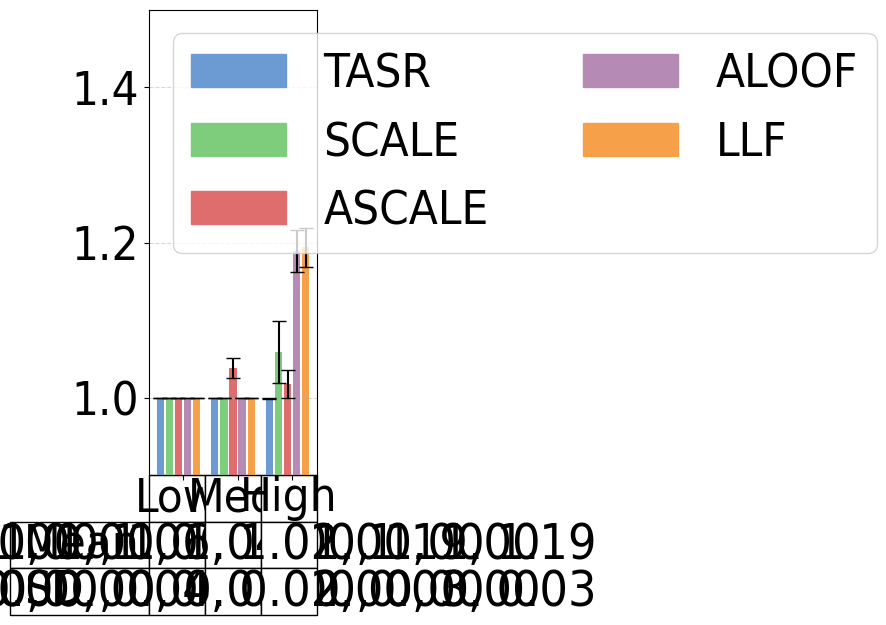

This figure's Python source:
#File: plot_sc_results_ana_table.py
#Purpose: Plots single-commodity average efficiency ratios and standard deviations 
#for the Anaheim network under low, medium, and high demand levels. Includes table.

import matplotlib.pyplot as plt
plt.rcParams['font.family'] = 'Arial'
plt.rcParams['font.stretch'] = 'condensed'

import matplotlib.pyplot as plt
import numpy as np
import matplotlib.patches as mpatches

ana_low = {
    "SO_TSTT": [3104.07, 3104.07, 3104.07, 3104.07, 3104.07, 3104.07],
    "flow_assigned": [1350.00, 1350.00, 1350.00, 1350.00, 1350.00, 1350.00],
    "selfish_flow": [1350.00, 1350.00, 1350.00, 1350.00, 1350.00, 1350.00],
    "TSTT": [3104.07, 3104.07, 3104.07, 3104.07, 3104.07, 3104.07],
    "st_devs_t": [0.00, 0.00, 0.00, 0.00, 0.00, 0.00],
    "runtime": [0.49882, 0.58963, 0.52024, 0.53772, 0.51444, 0.51340],
    "st_devs": [0.03448, 0.14414, 0.03639, 0.05354, 0.03916, 0.02621]
}

ana_med = {
    "SO_TSTT": [9693.82, 9693.82, 9693.82, 9693.82, 9693.82, 9693.82],
    "flow_assigned": [4050.00, 4050.00, 4050.00, 4050.00, 4050.00, 4050.00],
    "selfish_flow": [4050.00, 4050.00, 4050.00, 4050.00, 4050.00, 4050.00],
    "TSTT": [9693.82, 9693.82, 9693.82, 10069.20, 9693.82, 9693.82],
    "st_devs_t": [0.0, 0.0, 0.0, 124.15, 0.0, 0.0],
    "runtime": [0.51303, 0.50823, 0.53056, 0.88218, 0.49687, 0.51121],
    "st_devs": [0.03874, 0.05147, 0.04313, 0.07175, 0.01982, 0.02263]
}

ana_high = {
    "SO_TSTT": [25577.72, 25577.72, 25577.72, 25577.72, 25577.72, 25577.72],
    "flow_assigned": [8100.00, 8100.00, 8100.00, 8100.00, 8100.00, 8100.00],
    "selfish_flow": [8100.00, 8100.00, 8100.00, 8100.00, 8100.00, 8100.00],
    "TSTT": [25559.33, 25577.72, 27082.24, 26028.03, 30426.63, 30533.22], 
    "st_devs_t": [23.65, 0.00, 1007.94, 475.97,  690.38, 649.31],
    "runtime": [0.88233, 0.97247, 0.91193, 0.92403, 0.65550, 0.98349],
    "st_devs": [0.07670, 0.18958, 0.08441, 0.09904, 0.17489, 0.17388]
}

def calculate_efficiency_ratios_with_std(ana_dict):
    ratios = [tstt / so_tstt for tstt, so_tstt in zip(ana_dict['TSTT'], ana_dict['SO_TSTT'])]
    std_devs = [std_tstt / so_tstt for std_tstt, so_tstt in zip(ana_dict['st_devs_t'], ana_dict['SO_TSTT'])]
    return ratios, std_devs

efficiency_ana_low, std_ana_low = calculate_efficiency_ratios_with_std(ana_low)
efficiency_ana_med, std_ana_med = calculate_efficiency_ratios_with_std(ana_med)
efficiency_ana_high, std_ana_high = calculate_efficiency_ratios_with_std(ana_high)

efficiency_ana_low = [value for i, value in enumerate(efficiency_ana_low) if i != 1]
efficiency_ana_med = [value for i, value in enumerate(efficiency_ana_med) if i != 1]
efficiency_ana_high = [value for i, value in enumerate(efficiency_ana_high) if i != 1]

std_ana_low = [value for i, value in enumerate(std_ana_low) if i != 1]
std_ana_med = [value for i, value in enumerate(std_ana_med) if i != 1]
std_ana_high = [value for i, value in enumerate(std_ana_high) if i != 1]

group_width = 5
group_spacing = 1
x_ana_low = np.arange(group_width)
x_ana_med = np.arange(group_width) + group_width + group_spacing
x_ana_high = np.arange(group_width) + 2 * (group_width + group_spacing)

colors = ['#6B9BD2', '#7DCD7D', '#E06D6D', '#B58BB6', '#F6A04A']
bar_labels = ['TASR','SCALE', 'ASCALE', 'ALOOF', 'LLF']

fig, ax = plt.subplots(figsize=(6, 6))

bars_low = ax.bar(x_ana_low, efficiency_ana_low, width=0.8, color=colors, yerr=std_ana_low, capsize=5)
bars_med = ax.bar(x_ana_med, efficiency_ana_med, width=0.8, color=colors, yerr=std_ana_med, capsize=5)
bars_high = ax.bar(x_ana_high, efficiency_ana_high, width=0.8, color=colors, yerr=std_ana_high, capsize=5)

ax.set_xticks([(group_width / 2), 
               (group_width + group_spacing + group_width / 2), 
               (2 * (group_width + group_spacing) + group_width / 2)])
#ax.set_xticklabels(['Low', 'Med', 'High'], fontsize=34)
ax.set_xticklabels([])
ax.tick_params(axis='y', labelsize=34)
ax.set_ylim(0.9, 1.5)

legend_handles = [mpatches.Rectangle((0, 0), 1, 1, color=color) for color in colors]

combined_handles = legend_handles
combined_labels = bar_labels

plt.grid(axis='y', linestyle='--', alpha=0.5)

columns = ["Low", "Med", "High"]

mean_row = [
    ', '.join([f"{value:.2f}" for value in efficiency_ana_low]),
    ', '.join([f"{value:.2f}" for value in efficiency_ana_med]),
    ', '.join([f"{value:.2f}" for value in efficiency_ana_high])
]

sd_row = [
    ', '.join([f"{value:.2f}" for value in std_ana_low]),
    ', '.join([f"{value:.2f}" for value in std_ana_med]),
    ', '.join([f"{value:.2f}" for value in std_ana_high])
]

rows = ["Mean", "SD"]
plt.subplots_adjust(bottom=0.3)

table_data = [mean_row, sd_row]

table = plt.table(cellText=table_data,
                  rowLabels=rows,
                  colLabels=columns,
                  loc='bottom',
                  cellLoc='center')

table.auto_set_font_size(False)
table.set_fontsize(10)
table.scale(1, 1)

for (i, col) in enumerate(table.get_celld()):
    if i == 0 or i == 1 or i == 2:
        table[(0, i)].set_fontsize(34) 

column_widths = [group_width*0.8, group_width*0.8, group_width*0.8] 

cellDict = table.get_celld()
for x in range(1, len(rows)+1):
    cellDict[(x,-1)].set_height(0.1)
    cellDict[(x, -1)].set_fontsize(34) 

for i in range(len(columns)):
    table[(0, i)].set_height(0.1)

for i in range(len(columns)):
    table[(1, i)].set_height(0.1)

for i in range(len(columns)):
    table[(2, i)].set_height(0.1)


for row in range(1, len(rows)+1):
    for col in range(len(columns)):
        cellDict[(row, col)].set_fontsize(36)

ax.legend(
    combined_handles,
    combined_labels,
    loc='upper left',
    ncol=2,
    fontsize=34
)

plt.tight_layout()
plt.show()
